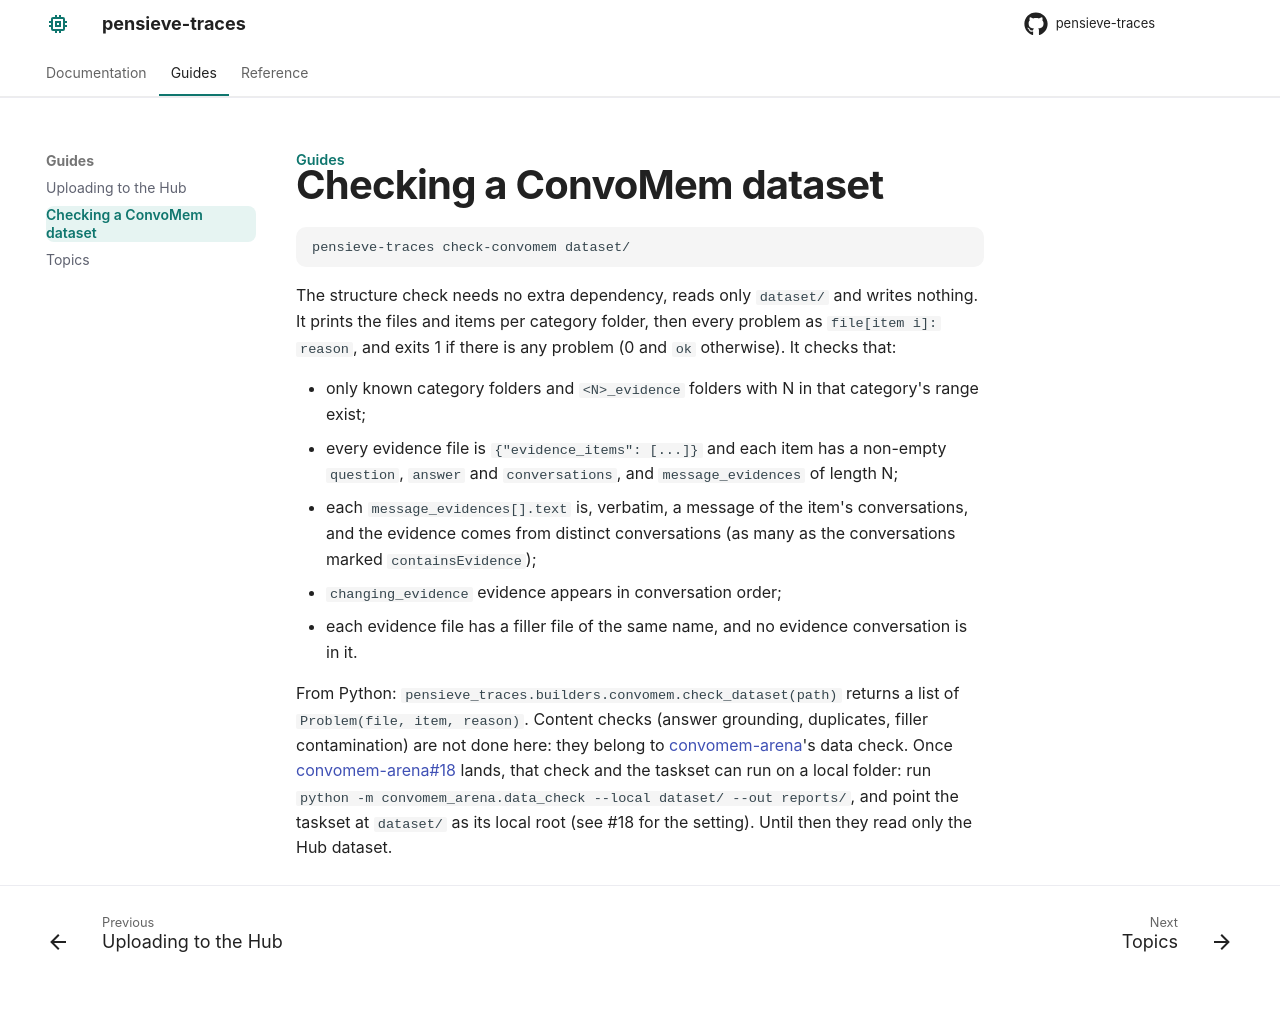

repository: rahmansunny071/pensieve-traces · page: guides/checking-convomem/index.html · generator: mkdocs

---
title: "Checking a ConvoMem dataset"
description: "Check the structure of a generated dataset, and run convomem-arena's full check."
---

# Checking a ConvoMem dataset

```bash
pensieve-traces check-convomem dataset/
```

The structure check needs no extra dependency, reads only `dataset/` and writes nothing. It prints the files and items per category folder, then every problem as `file[item i]: reason`, and exits 1 if there is any problem (0 and `ok` otherwise). It checks that:

- only known category folders and `<N>_evidence` folders with N in that category's range exist;
- every evidence file is `{"evidence_items": [...]}` and each item has a non-empty `question`, `answer` and `conversations`, and `message_evidences` of length N;
- each `message_evidences[].text` is, verbatim, a message of the item's conversations, and the evidence comes from distinct conversations (as many as the conversations marked `containsEvidence`);
- `changing_evidence` evidence appears in conversation order;
- each evidence file has a filler file of the same name, and no evidence conversation is in it.

From Python: `pensieve_traces.builders.convomem.check_dataset(path)` returns a list of `Problem(file, item, reason)`. Content checks (answer grounding, duplicates, filler contamination) are not done here: they belong to [convomem-arena](https://github.com/rahmansunny071/convomem-arena)'s data check. Once [convomem-arena#18](https://github.com/rahmansunny071/convomem-arena/issues/18) lands, that check and the taskset can run on a local folder: run `python -m convomem_arena.data_check --local dataset/ --out reports/`, and point the taskset at `dataset/` as its local root (see #18 for the setting). Until then they read only the Hub dataset.
